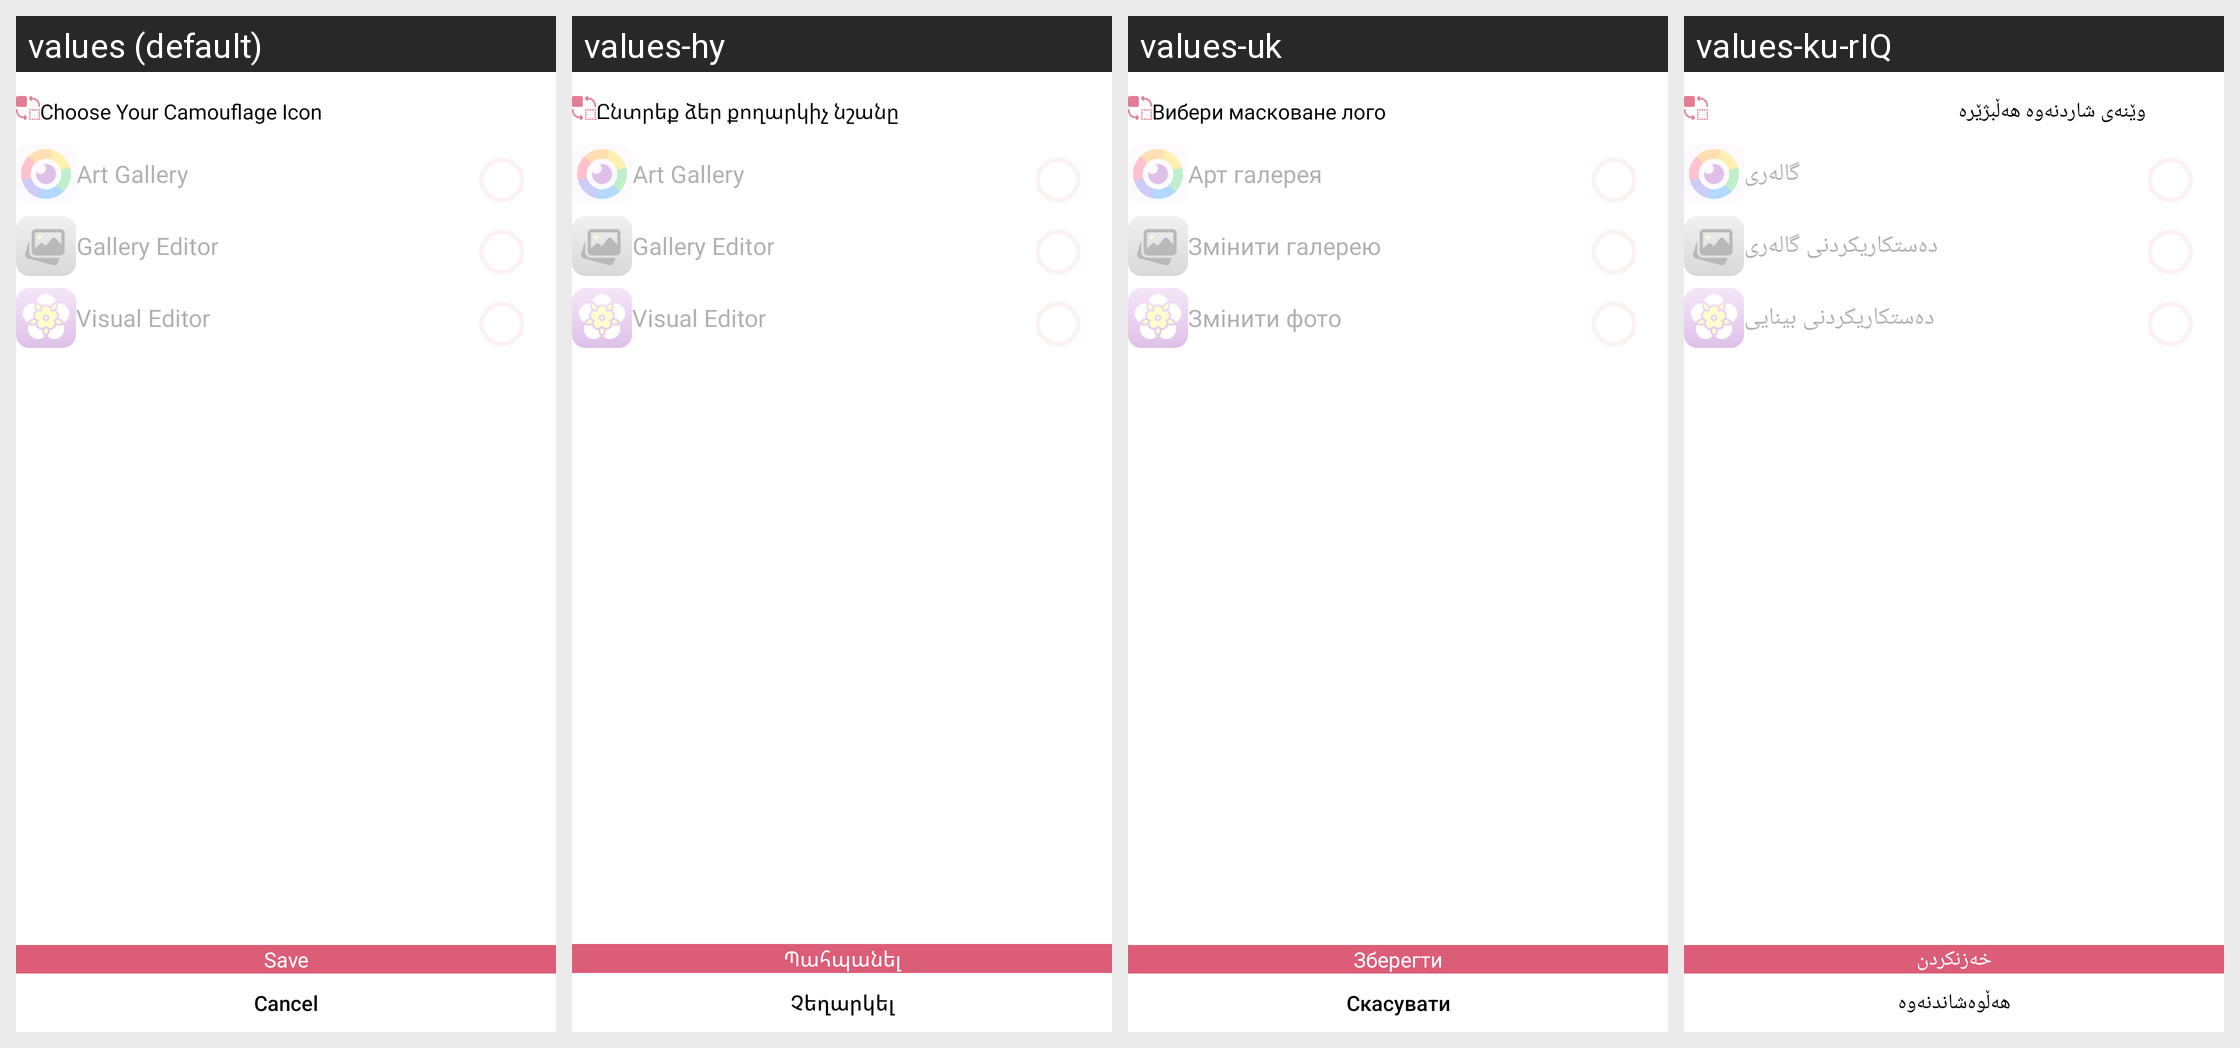

Here is an Android app screen in its default locale and in the app's own translations. Write out the translated-string differences for the strings that appear on this screen.
Android screen res/layout/activity_change_app_icon.xml rendered under 4 locales, left to right: values (default), values-hy, values-uk, values-ku-rIQ. Device: Nexus 5 (rendered at 1080×1920; each locale shown at half size, 540×960, under a caption strip naming it); theme AppTheme.
Other locales in the repository, not shown: values-ar, values-ka, values-ps, values-ru.
Strings drawn on this screen, with the default value and each locale's value (text and hints the layout hard-codes, and strings that could not be matched under every locale, appear in the picture but are not listed):

choose_your_camouflage_icon
  values: Choose Your Camouflage Icon
  values-hy: Ընտրեք ձեր քողարկիչ նշանը
  values-uk: Вибери масковане лого
  values-ku-rIQ: وێنەی شاردنەوە ھەڵبژێرە

art_gallery
  values: Art Gallery
  values-hy: Art Gallery
  values-uk: Арт галерея
  values-ku-rIQ: گالەری

gallery_editor
  values: Gallery Editor
  values-hy: Gallery Editor
  values-uk: Змінити галерею
  values-ku-rIQ: دەستکاریکردنی گالەری

visual_editor
  values: Visual Editor
  values-hy: Visual Editor
  values-uk: Змінити фото
  values-ku-rIQ: دەستکاریکردنی بینایی

save_key
  values: Save
  values-hy: Պահպանել
  values-uk: Зберегти
  values-ku-rIQ: خەزنکردن

cancel
  values: Cancel
  values-hy: Չեղարկել
  values-uk: Скасувати
  values-ku-rIQ: هەڵوەشاندنەوە
